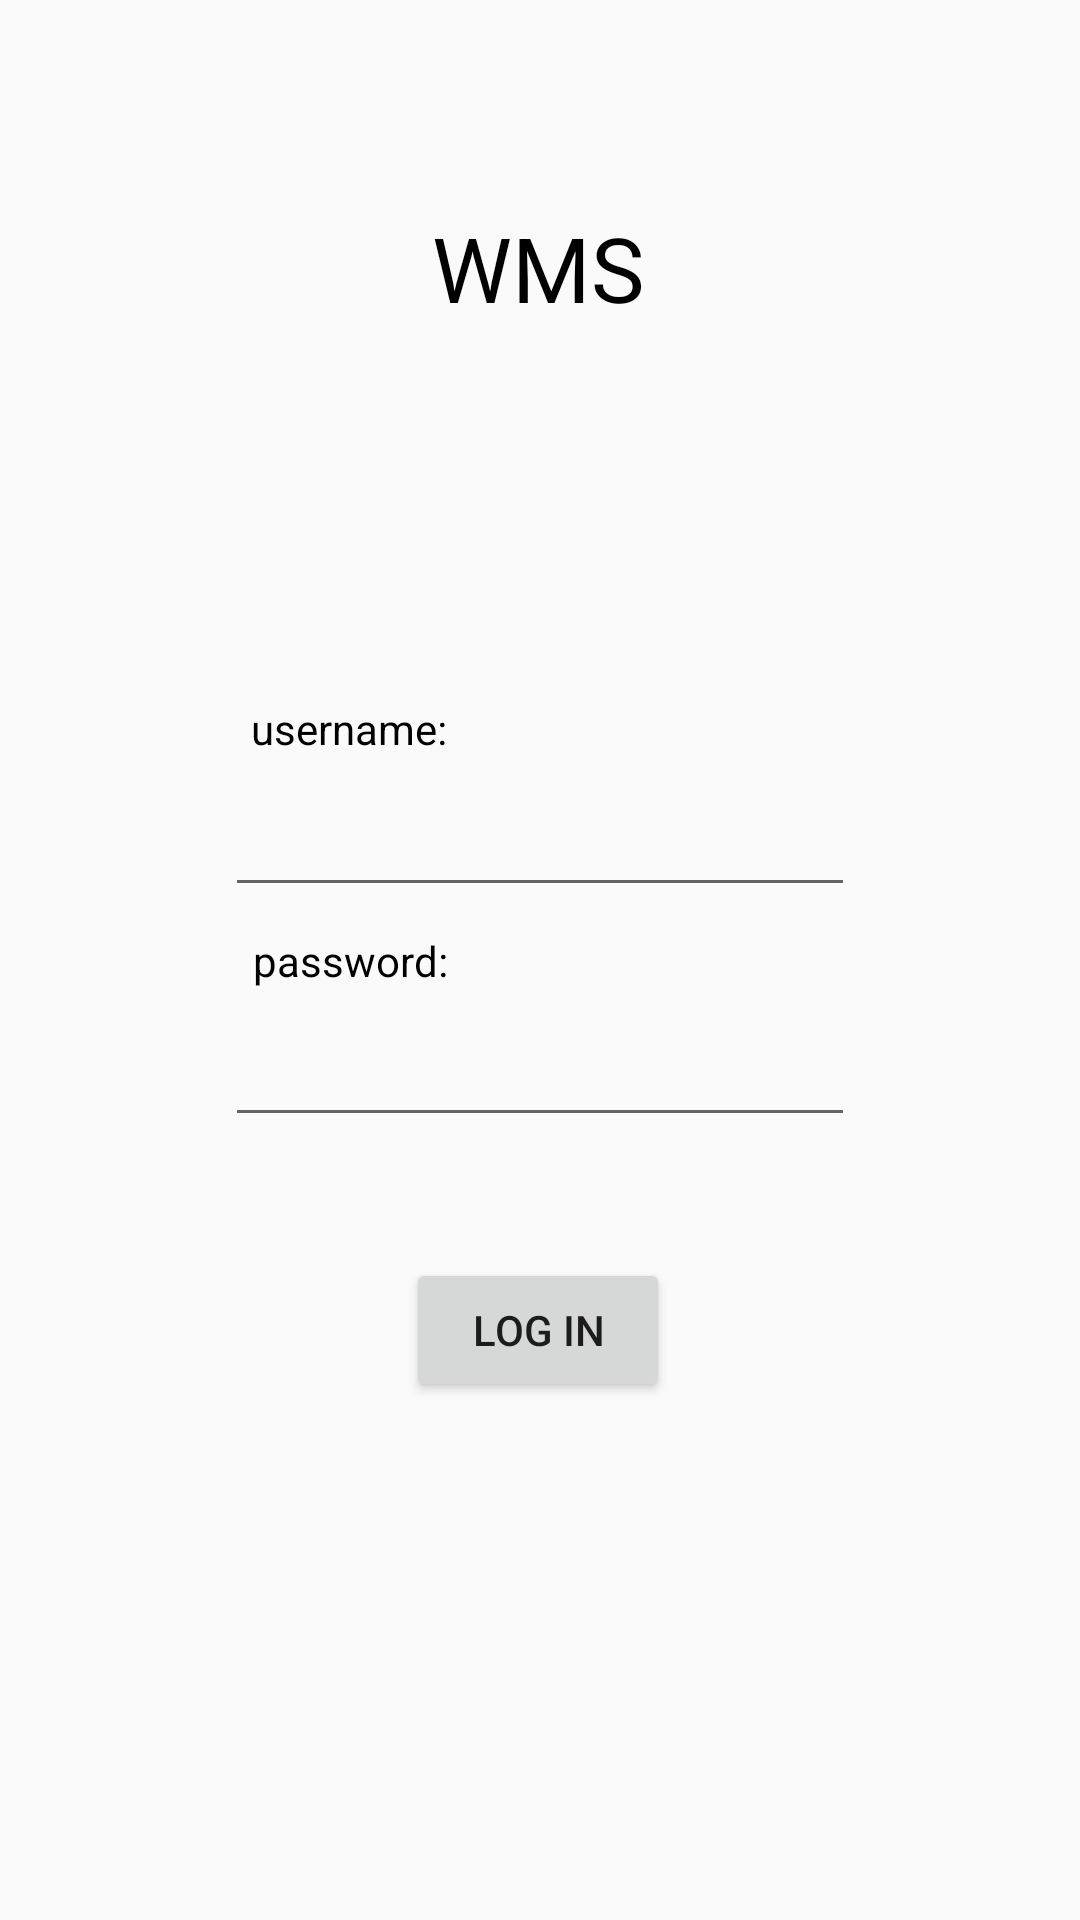

Android layout source for this screen:
<!-- AndroidManifest.xml: application theme AppTheme -->
<!-- res/layout/activity_main.xml -->
<?xml version="1.0" encoding="utf-8"?>
<androidx.constraintlayout.widget.ConstraintLayout xmlns:android="http://schemas.android.com/apk/res/android"
    xmlns:app="http://schemas.android.com/apk/res-auto"
    xmlns:tools="http://schemas.android.com/tools"
    android:layout_width="match_parent"
    android:layout_height="match_parent"
    tools:context=".MainActivity">

    <EditText
        android:id="@+id/usernameEditText"
        android:layout_width="wrap_content"
        android:layout_height="wrap_content"
        android:ems="10"
        android:inputType="textPersonName"
        android:textColor="@color/black"
        app:layout_constraintBottom_toBottomOf="parent"
        app:layout_constraintEnd_toEndOf="parent"
        app:layout_constraintStart_toStartOf="parent"
        app:layout_constraintTop_toBottomOf="@+id/usernameTextView"
        app:layout_constraintVertical_bias="0.025" />

    <EditText
        android:id="@+id/passwordEditText"
        android:layout_width="wrap_content"
        android:layout_height="wrap_content"
        android:ems="10"
        android:inputType="textPassword"
        android:textColor="@color/black"
        app:layout_constraintBottom_toBottomOf="parent"
        app:layout_constraintEnd_toEndOf="parent"
        app:layout_constraintStart_toStartOf="parent"
        app:layout_constraintTop_toBottomOf="@+id/passwordTextView"
        app:layout_constraintVertical_bias="0.03" />

    <TextView
        android:id="@+id/usernameTextView"
        android:layout_width="wrap_content"
        android:layout_height="wrap_content"
        android:text="username:"
        android:textColor="@color/black"
        app:layout_constraintBottom_toBottomOf="parent"
        app:layout_constraintEnd_toEndOf="parent"
        app:layout_constraintHorizontal_bias="0.284"
        app:layout_constraintStart_toStartOf="parent"
        app:layout_constraintTop_toTopOf="parent"
        app:layout_constraintVertical_bias="0.376" />

    <TextView
        android:id="@+id/passwordTextView"
        android:layout_width="wrap_content"
        android:layout_height="wrap_content"
        android:text="password:"
        android:textColor="@color/black"
        app:layout_constraintBottom_toBottomOf="parent"
        app:layout_constraintEnd_toEndOf="parent"
        app:layout_constraintHorizontal_bias="0.286"
        app:layout_constraintStart_toStartOf="parent"
        app:layout_constraintTop_toTopOf="parent" />

    <TextView
        android:id="@+id/WMStextView"
        android:layout_width="wrap_content"
        android:layout_height="wrap_content"
        android:text="WMS"
        android:textColor="@color/black"
        android:textSize="30sp"
        app:layout_constraintBottom_toBottomOf="parent"
        app:layout_constraintEnd_toEndOf="parent"
        app:layout_constraintHorizontal_bias="0.498"
        app:layout_constraintStart_toStartOf="parent"
        app:layout_constraintTop_toTopOf="parent"
        app:layout_constraintVertical_bias="0.115" />

    <Button
        android:id="@+id/loginButton"
        android:layout_width="wrap_content"
        android:layout_height="wrap_content"
        android:onClick="login"
        android:text="Log in"
        app:layout_constraintBottom_toBottomOf="parent"
        app:layout_constraintEnd_toEndOf="parent"
        app:layout_constraintHorizontal_bias="0.498"
        app:layout_constraintStart_toStartOf="parent"
        app:layout_constraintTop_toBottomOf="@+id/passwordEditText"
        app:layout_constraintVertical_bias="0.189" />

</androidx.constraintlayout.widget.ConstraintLayout>
<!-- resources referenced by this layout -->
<resources>
  <color name="black">#FF000000</color>
  <style name="AppTheme" parent="Theme.AppCompat.Light.DarkActionBar">
          
          <item name="colorPrimary">@color/bluePrimary</item>
          <item name="colorPrimaryDark">@color/colorBackg</item>
          <item name="colorAccent">@color/bluePrimary</item>
      </style>
  <color name="bluePrimary">#2D76E8</color>
  <color name="colorBackg">#1D4B95</color>
</resources>
